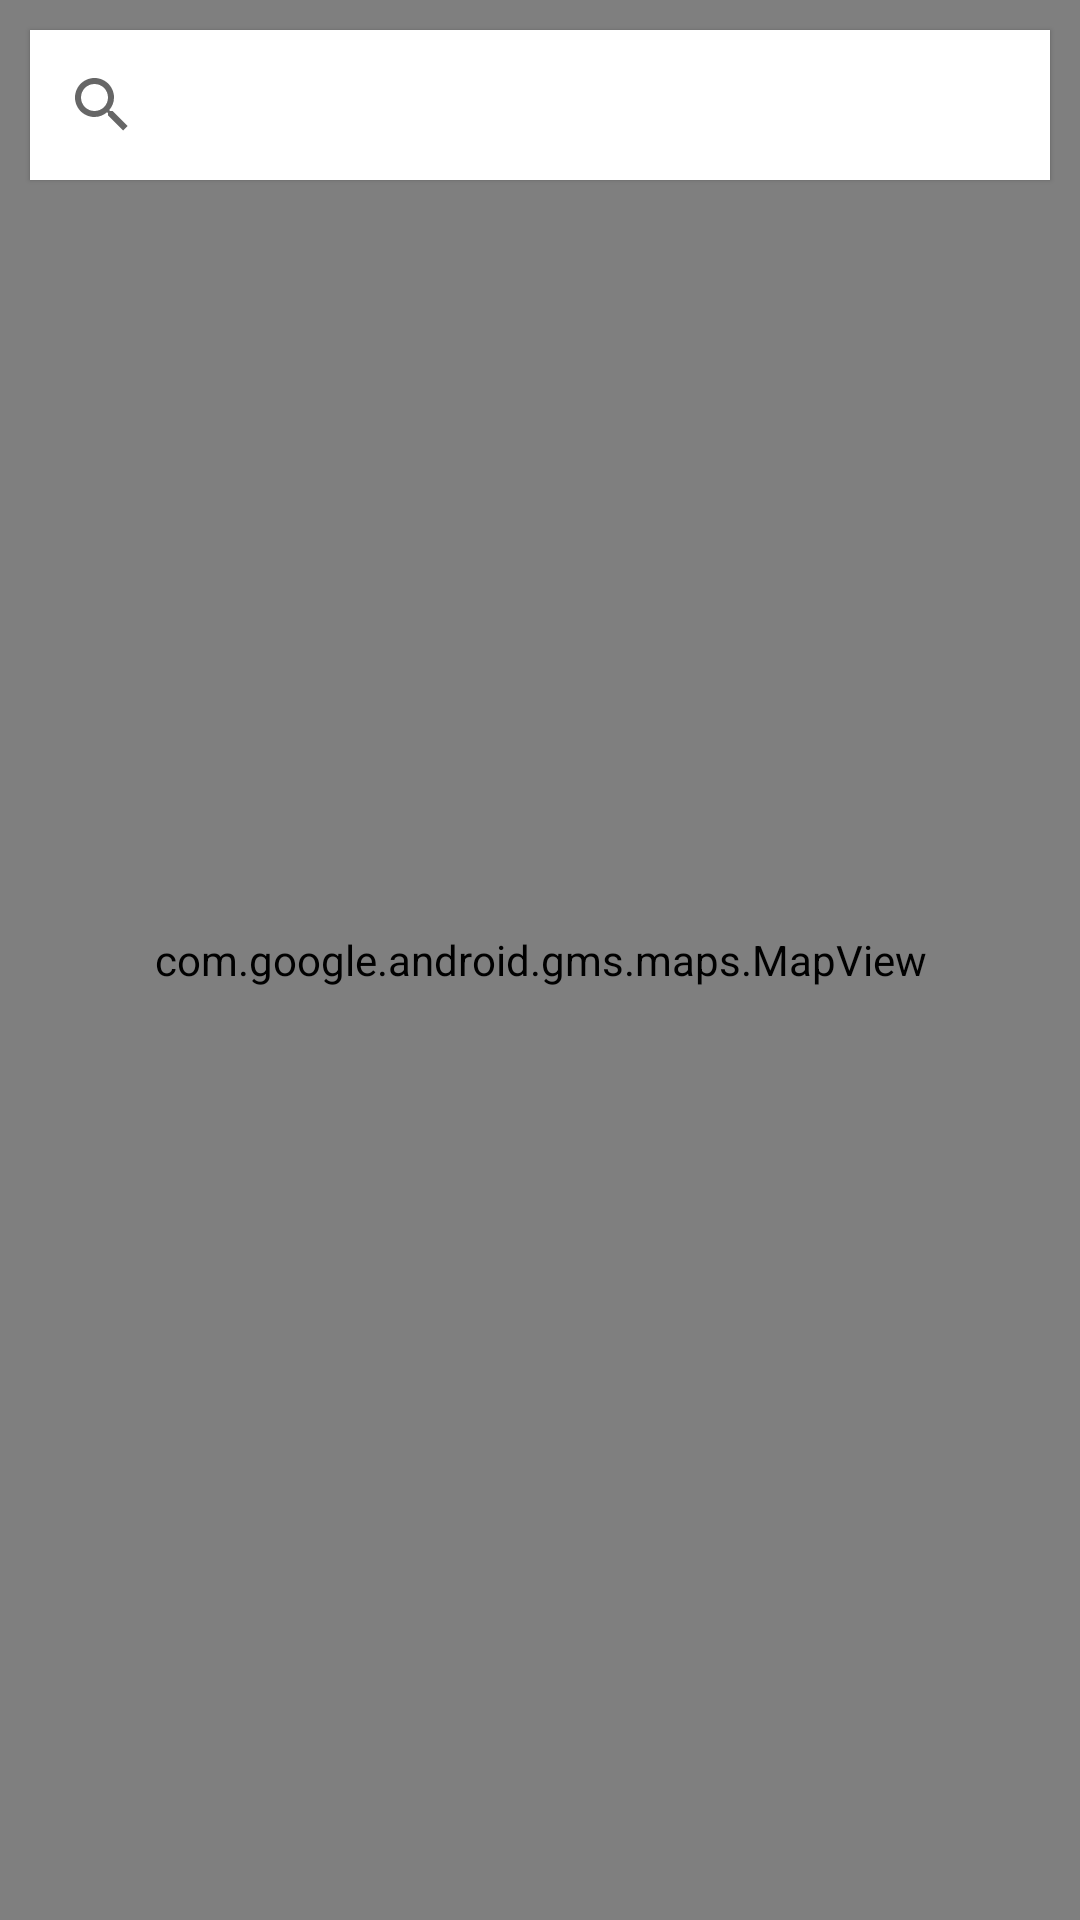

The Android layout XML behind this screen, and the referenced resources:
<!-- AndroidManifest.xml: application theme AppTheme -->
<!-- res/layout/content_home.xml -->
<?xml version="1.0" encoding="utf-8"?>
<FrameLayout xmlns:android="http://schemas.android.com/apk/res/android"
    xmlns:app="http://schemas.android.com/apk/res-auto"
    xmlns:tools="http://schemas.android.com/tools"
    android:layout_width="match_parent"
    android:layout_height="match_parent"
    app:layout_behavior="@string/appbar_scrolling_view_behavior"
    tools:context="com.deji_cranium.naijataxi.Home"
    tools:showIn="@layout/app_bar_home">

    <SearchView
        android:layout_width="match_parent"
        android:layout_marginTop="10dp"
        android:layout_height="50dp"
        android:id="@+id/search_view"
        android:background="@android:color/white"
        android:elevation="1dp"
        app:queryHint="Search for a location"
        android:layout_marginRight="10dp"
        android:layout_marginLeft="10dp">

    </SearchView>

    <com.google.android.gms.maps.MapView
        android:layout_width="match_parent"
        android:layout_height="match_parent"
        android:id="@+id/map_view"

        ></com.google.android.gms.maps.MapView>




</FrameLayout>
<!-- res/layout/app_bar_home.xml (included above) -->
<?xml version="1.0" encoding="utf-8"?>
<android.support.design.widget.CoordinatorLayout xmlns:android="http://schemas.android.com/apk/res/android"
    xmlns:app="http://schemas.android.com/apk/res-auto"
    xmlns:tools="http://schemas.android.com/tools"
    android:layout_width="match_parent"
    android:layout_height="match_parent"
    tools:context="com.deji_cranium.naijataxi.Home">

    <android.support.design.widget.AppBarLayout
        android:layout_width="match_parent"
        android:layout_height="wrap_content"
        android:background="@color/colorPrimary"
        android:theme="@style/AppTheme.AppBarOverlay">

        <android.support.v7.widget.Toolbar
            android:id="@+id/toolbar"
            android:layout_width="match_parent"
            android:layout_height="?attr/actionBarSize"
            android:background="?attr/colorPrimary"
            app:popupTheme="@style/AppTheme.PopupOverlay"
            app:layout_scrollFlags="scroll|enterAlways"/>

    </android.support.design.widget.AppBarLayout>

    <include layout="@layout/content_home" />



</android.support.design.widget.CoordinatorLayout>
<!-- resources referenced by this layout -->
<resources>
  <style name="AppTheme.AppBarOverlay" parent="Theme.AppCompat.DayNight.NoActionBar" />
  <style name="AppTheme.PopupOverlay" parent="ThemeOverlay.AppCompat.Light" />
  <style name="AppTheme" parent="Theme.AppCompat.DayNight.NoActionBar">
          
          <item name="colorPrimary">@color/colorPrimary</item>
          <item name="colorPrimaryDark">@color/colorPrimaryDark</item>
          <item name="colorAccent">@color/colorAccent</item>
      </style>
  <!-- not gathered from this repository: default colours our renderer supplied (Android Studio template values) -->
  <color name="colorPrimary">#FF6200EE</color>
  <color name="colorPrimaryDark">#FF3700B3</color>
  <color name="colorAccent">#FF03DAC5</color>
</resources>
